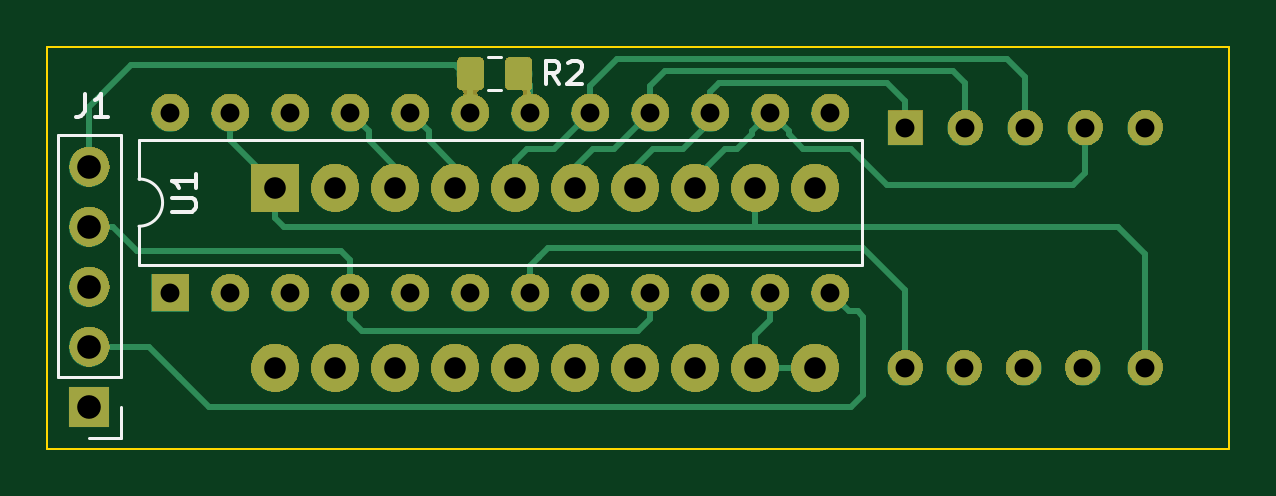
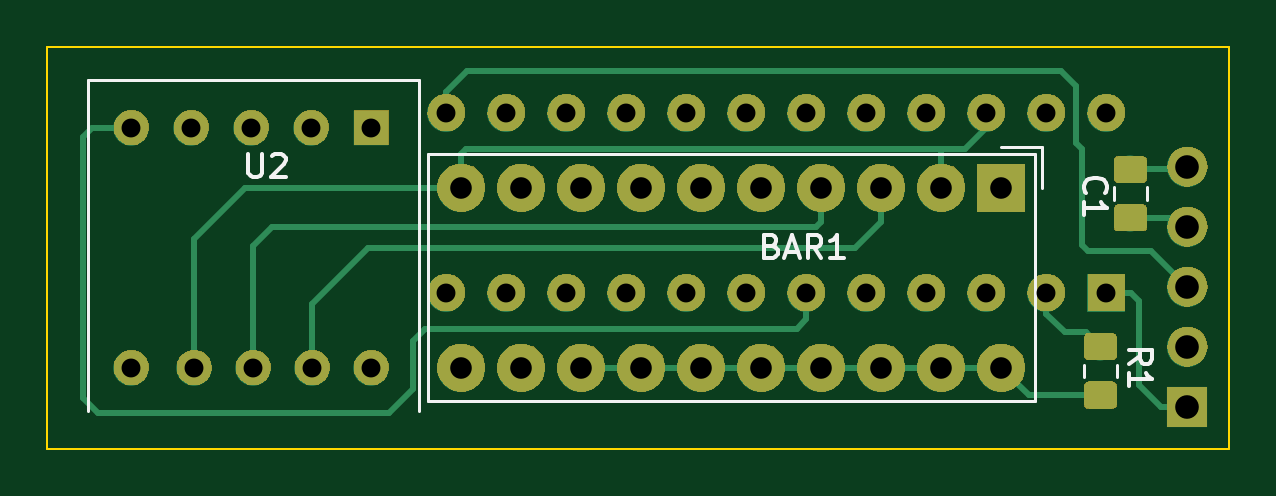
Circuit board: 8 layer files. Board 50.0 x 17.0 mm.
- bottom_copper: disp-B.Cu.gbl (17053 bytes)
- bottom_mask: disp-B.Mask.gbs (66917 bytes)
- bottom_silk: disp-B.SilkS.gbo (4059 bytes)
- outline: disp-Edge.Cuts.gm1 (699 bytes)
- top_copper: disp-F.Cu.gtl (14840 bytes)
- top_mask: disp-F.Mask.gts (63727 bytes)
- top_silk: disp-F.SilkS.gto (2745 bytes)
- drill: disp.drl (1085 bytes)

=== bottom_copper: disp-B.Cu.gbl (17053 bytes, source omitted) ===
=== bottom_mask: disp-B.Mask.gbs (66917 bytes, source omitted) ===
=== bottom_silk: disp-B.SilkS.gbo ===
G04 #@! TF.GenerationSoftware,KiCad,Pcbnew,5.0.2+dfsg1-1*
G04 #@! TF.CreationDate,2019-11-26T12:37:51+03:00*
G04 #@! TF.ProjectId,disp,64697370-2e6b-4696-9361-645f70636258,rev?*
G04 #@! TF.SameCoordinates,Original*
G04 #@! TF.FileFunction,Legend,Bot*
G04 #@! TF.FilePolarity,Positive*
%FSLAX46Y46*%
G04 Gerber Fmt 4.6, Leading zero omitted, Abs format (unit mm)*
G04 Created by KiCad (PCBNEW 5.0.2+dfsg1-1) date Вт 26 ноя 2019 12:37:51*
%MOMM*%
%LPD*%
G01*
G04 APERTURE LIST*
%ADD10C,0.120000*%
%ADD11C,0.150000*%
G04 APERTURE END LIST*
D10*
G04 #@! TO.C,BAR1*
X131650000Y-73025000D02*
X131650000Y-71325000D01*
X131650000Y-71325000D02*
X133350000Y-71325000D01*
X157620000Y-82055000D02*
X157620000Y-71615000D01*
X157620000Y-71615000D02*
X131940000Y-71615000D01*
X131940000Y-71615000D02*
X131940000Y-82055000D01*
X131940000Y-82055000D02*
X157620000Y-82055000D01*
G04 #@! TO.C,C1*
X128599000Y-73540252D02*
X128599000Y-73017748D01*
X127179000Y-73540252D02*
X127179000Y-73017748D01*
G04 #@! TO.C,R1*
X128449000Y-81042252D02*
X128449000Y-80519748D01*
X129869000Y-81042252D02*
X129869000Y-80519748D01*
G04 #@! TO.C,U2*
X158020000Y-68485000D02*
X158020000Y-82485000D01*
X172020000Y-82485000D02*
X172020000Y-68485000D01*
X172020000Y-68485000D02*
X158020000Y-68485000D01*
G04 #@! TO.C,BAR1*
D11*
X143065333Y-75493571D02*
X142922476Y-75541190D01*
X142874857Y-75588809D01*
X142827238Y-75684047D01*
X142827238Y-75826904D01*
X142874857Y-75922142D01*
X142922476Y-75969761D01*
X143017714Y-76017380D01*
X143398666Y-76017380D01*
X143398666Y-75017380D01*
X143065333Y-75017380D01*
X142970095Y-75065000D01*
X142922476Y-75112619D01*
X142874857Y-75207857D01*
X142874857Y-75303095D01*
X142922476Y-75398333D01*
X142970095Y-75445952D01*
X143065333Y-75493571D01*
X143398666Y-75493571D01*
X142446285Y-75731666D02*
X141970095Y-75731666D01*
X142541523Y-76017380D02*
X142208190Y-75017380D01*
X141874857Y-76017380D01*
X140970095Y-76017380D02*
X141303428Y-75541190D01*
X141541523Y-76017380D02*
X141541523Y-75017380D01*
X141160571Y-75017380D01*
X141065333Y-75065000D01*
X141017714Y-75112619D01*
X140970095Y-75207857D01*
X140970095Y-75350714D01*
X141017714Y-75445952D01*
X141065333Y-75493571D01*
X141160571Y-75541190D01*
X141541523Y-75541190D01*
X140017714Y-76017380D02*
X140589142Y-76017380D01*
X140303428Y-76017380D02*
X140303428Y-75017380D01*
X140398666Y-75160238D01*
X140493904Y-75255476D01*
X140589142Y-75303095D01*
G04 #@! TO.C,C1*
X129770142Y-73239333D02*
X129817761Y-73191714D01*
X129865380Y-73048857D01*
X129865380Y-72953619D01*
X129817761Y-72810761D01*
X129722523Y-72715523D01*
X129627285Y-72667904D01*
X129436809Y-72620285D01*
X129293952Y-72620285D01*
X129103476Y-72667904D01*
X129008238Y-72715523D01*
X128913000Y-72810761D01*
X128865380Y-72953619D01*
X128865380Y-73048857D01*
X128913000Y-73191714D01*
X128960619Y-73239333D01*
X129865380Y-74191714D02*
X129865380Y-73620285D01*
X129865380Y-73906000D02*
X128865380Y-73906000D01*
X129008238Y-73810761D01*
X129103476Y-73715523D01*
X129151095Y-73620285D01*
G04 #@! TO.C,R1*
X127960380Y-80478333D02*
X127484190Y-80145000D01*
X127960380Y-79906904D02*
X126960380Y-79906904D01*
X126960380Y-80287857D01*
X127008000Y-80383095D01*
X127055619Y-80430714D01*
X127150857Y-80478333D01*
X127293714Y-80478333D01*
X127388952Y-80430714D01*
X127436571Y-80383095D01*
X127484190Y-80287857D01*
X127484190Y-79906904D01*
X127960380Y-81430714D02*
X127960380Y-80859285D01*
X127960380Y-81145000D02*
X126960380Y-81145000D01*
X127103238Y-81049761D01*
X127198476Y-80954523D01*
X127246095Y-80859285D01*
G04 #@! TO.C,U2*
X165226904Y-71588380D02*
X165226904Y-72397904D01*
X165179285Y-72493142D01*
X165131666Y-72540761D01*
X165036428Y-72588380D01*
X164845952Y-72588380D01*
X164750714Y-72540761D01*
X164703095Y-72493142D01*
X164655476Y-72397904D01*
X164655476Y-71588380D01*
X164226904Y-71683619D02*
X164179285Y-71636000D01*
X164084047Y-71588380D01*
X163845952Y-71588380D01*
X163750714Y-71636000D01*
X163703095Y-71683619D01*
X163655476Y-71778857D01*
X163655476Y-71874095D01*
X163703095Y-72016952D01*
X164274523Y-72588380D01*
X163655476Y-72588380D01*
G04 #@! TD*
M02*

=== outline: disp-Edge.Cuts.gm1 ===
G04 #@! TF.GenerationSoftware,KiCad,Pcbnew,5.0.2+dfsg1-1*
G04 #@! TF.CreationDate,2019-11-26T12:37:51+03:00*
G04 #@! TF.ProjectId,disp,64697370-2e6b-4696-9361-645f70636258,rev?*
G04 #@! TF.SameCoordinates,Original*
G04 #@! TF.FileFunction,Profile,NP*
%FSLAX46Y46*%
G04 Gerber Fmt 4.6, Leading zero omitted, Abs format (unit mm)*
G04 Created by KiCad (PCBNEW 5.0.2+dfsg1-1) date Вт 26 ноя 2019 12:37:51*
%MOMM*%
%LPD*%
G01*
G04 APERTURE LIST*
%ADD10C,0.100000*%
G04 APERTURE END LIST*
D10*
X123698000Y-84074000D02*
X123698000Y-67056000D01*
X173736000Y-84074000D02*
X123698000Y-84074000D01*
X173736000Y-67056000D02*
X173736000Y-84074000D01*
X123698000Y-67056000D02*
X173736000Y-67056000D01*
M02*

=== top_copper: disp-F.Cu.gtl (14840 bytes, source omitted) ===
=== top_mask: disp-F.Mask.gts (63727 bytes, source omitted) ===
=== top_silk: disp-F.SilkS.gto ===
G04 #@! TF.GenerationSoftware,KiCad,Pcbnew,5.0.2+dfsg1-1*
G04 #@! TF.CreationDate,2019-11-26T12:37:51+03:00*
G04 #@! TF.ProjectId,disp,64697370-2e6b-4696-9361-645f70636258,rev?*
G04 #@! TF.SameCoordinates,Original*
G04 #@! TF.FileFunction,Legend,Top*
G04 #@! TF.FilePolarity,Positive*
%FSLAX46Y46*%
G04 Gerber Fmt 4.6, Leading zero omitted, Abs format (unit mm)*
G04 Created by KiCad (PCBNEW 5.0.2+dfsg1-1) date Вт 26 ноя 2019 12:37:51*
%MOMM*%
%LPD*%
G01*
G04 APERTURE LIST*
%ADD10C,0.120000*%
%ADD11C,0.150000*%
G04 APERTURE END LIST*
D10*
G04 #@! TO.C,J1*
X126806000Y-70806000D02*
X124146000Y-70806000D01*
X126806000Y-81026000D02*
X126806000Y-70806000D01*
X124146000Y-81026000D02*
X124146000Y-70806000D01*
X126806000Y-81026000D02*
X124146000Y-81026000D01*
X126806000Y-82296000D02*
X126806000Y-83626000D01*
X126806000Y-83626000D02*
X125476000Y-83626000D01*
G04 #@! TO.C,R2*
X142368748Y-67489000D02*
X142891252Y-67489000D01*
X142368748Y-68909000D02*
X142891252Y-68909000D01*
G04 #@! TO.C,U1*
X127575000Y-72660000D02*
G75*
G02X127575000Y-74660000I0J-1000000D01*
G01*
X127575000Y-74660000D02*
X127575000Y-76310000D01*
X127575000Y-76310000D02*
X158175000Y-76310000D01*
X158175000Y-76310000D02*
X158175000Y-71010000D01*
X158175000Y-71010000D02*
X127575000Y-71010000D01*
X127575000Y-71010000D02*
X127575000Y-72660000D01*
G04 #@! TO.C,J1*
D11*
X125269666Y-69048380D02*
X125269666Y-69762666D01*
X125222047Y-69905523D01*
X125126809Y-70000761D01*
X124983952Y-70048380D01*
X124888714Y-70048380D01*
X126269666Y-70048380D02*
X125698238Y-70048380D01*
X125983952Y-70048380D02*
X125983952Y-69048380D01*
X125888714Y-69191238D01*
X125793476Y-69286476D01*
X125698238Y-69334095D01*
G04 #@! TO.C,R2*
X145375333Y-68651380D02*
X145042000Y-68175190D01*
X144803904Y-68651380D02*
X144803904Y-67651380D01*
X145184857Y-67651380D01*
X145280095Y-67699000D01*
X145327714Y-67746619D01*
X145375333Y-67841857D01*
X145375333Y-67984714D01*
X145327714Y-68079952D01*
X145280095Y-68127571D01*
X145184857Y-68175190D01*
X144803904Y-68175190D01*
X145756285Y-67746619D02*
X145803904Y-67699000D01*
X145899142Y-67651380D01*
X146137238Y-67651380D01*
X146232476Y-67699000D01*
X146280095Y-67746619D01*
X146327714Y-67841857D01*
X146327714Y-67937095D01*
X146280095Y-68079952D01*
X145708666Y-68651380D01*
X146327714Y-68651380D01*
G04 #@! TO.C,U1*
X128992380Y-74040904D02*
X129801904Y-74040904D01*
X129897142Y-73993285D01*
X129944761Y-73945666D01*
X129992380Y-73850428D01*
X129992380Y-73659952D01*
X129944761Y-73564714D01*
X129897142Y-73517095D01*
X129801904Y-73469476D01*
X128992380Y-73469476D01*
X129992380Y-72469476D02*
X129992380Y-73040904D01*
X129992380Y-72755190D02*
X128992380Y-72755190D01*
X129135238Y-72850428D01*
X129230476Y-72945666D01*
X129278095Y-73040904D01*
G04 #@! TD*
M02*

=== drill: disp.drl ===
M48
;DRILL file {KiCad 5.0.2+dfsg1-1} date Вт 26 ноя 2019 12:37:53
;FORMAT={3:3/ absolute / metric / suppress leading zeros}
FMAT,2
METRIC,TZ
T1C0.800
T2C0.914
T3C1.000
%
G90
G05
T1
X128905Y-69850
X128905Y-77470
X131445Y-69850
X131445Y-77470
X133985Y-69850
X133985Y-77470
X136525Y-69850
X136525Y-77470
X139065Y-69850
X139065Y-77470
X141605Y-69850
X141605Y-77470
X144145Y-69850
X144145Y-77470
X146685Y-69850
X146685Y-77470
X149225Y-69850
X149225Y-77470
X151765Y-69850
X151765Y-77470
X154305Y-69850
X154305Y-77470
X156845Y-69850
X156845Y-77470
X160020Y-70485
X160020Y-80645
X162520Y-80645
X162560Y-70485
X165020Y-80645
X165100Y-70485
X167520Y-80645
X167640Y-70485
X170180Y-70485
X170180Y-80645
T2
X133350Y-73025
X133350Y-80645
X135890Y-73025
X135890Y-80645
X138430Y-73025
X138430Y-80645
X140970Y-73025
X140970Y-80645
X143510Y-73025
X143510Y-80645
X146050Y-73025
X146050Y-80645
X148590Y-73025
X148590Y-80645
X151130Y-73025
X151130Y-80645
X153670Y-73025
X153670Y-80645
X156210Y-73025
X156210Y-80645
T3
X125476Y-72136
X125476Y-74676
X125476Y-77216
X125476Y-79756
X125476Y-82296
T0
M30

